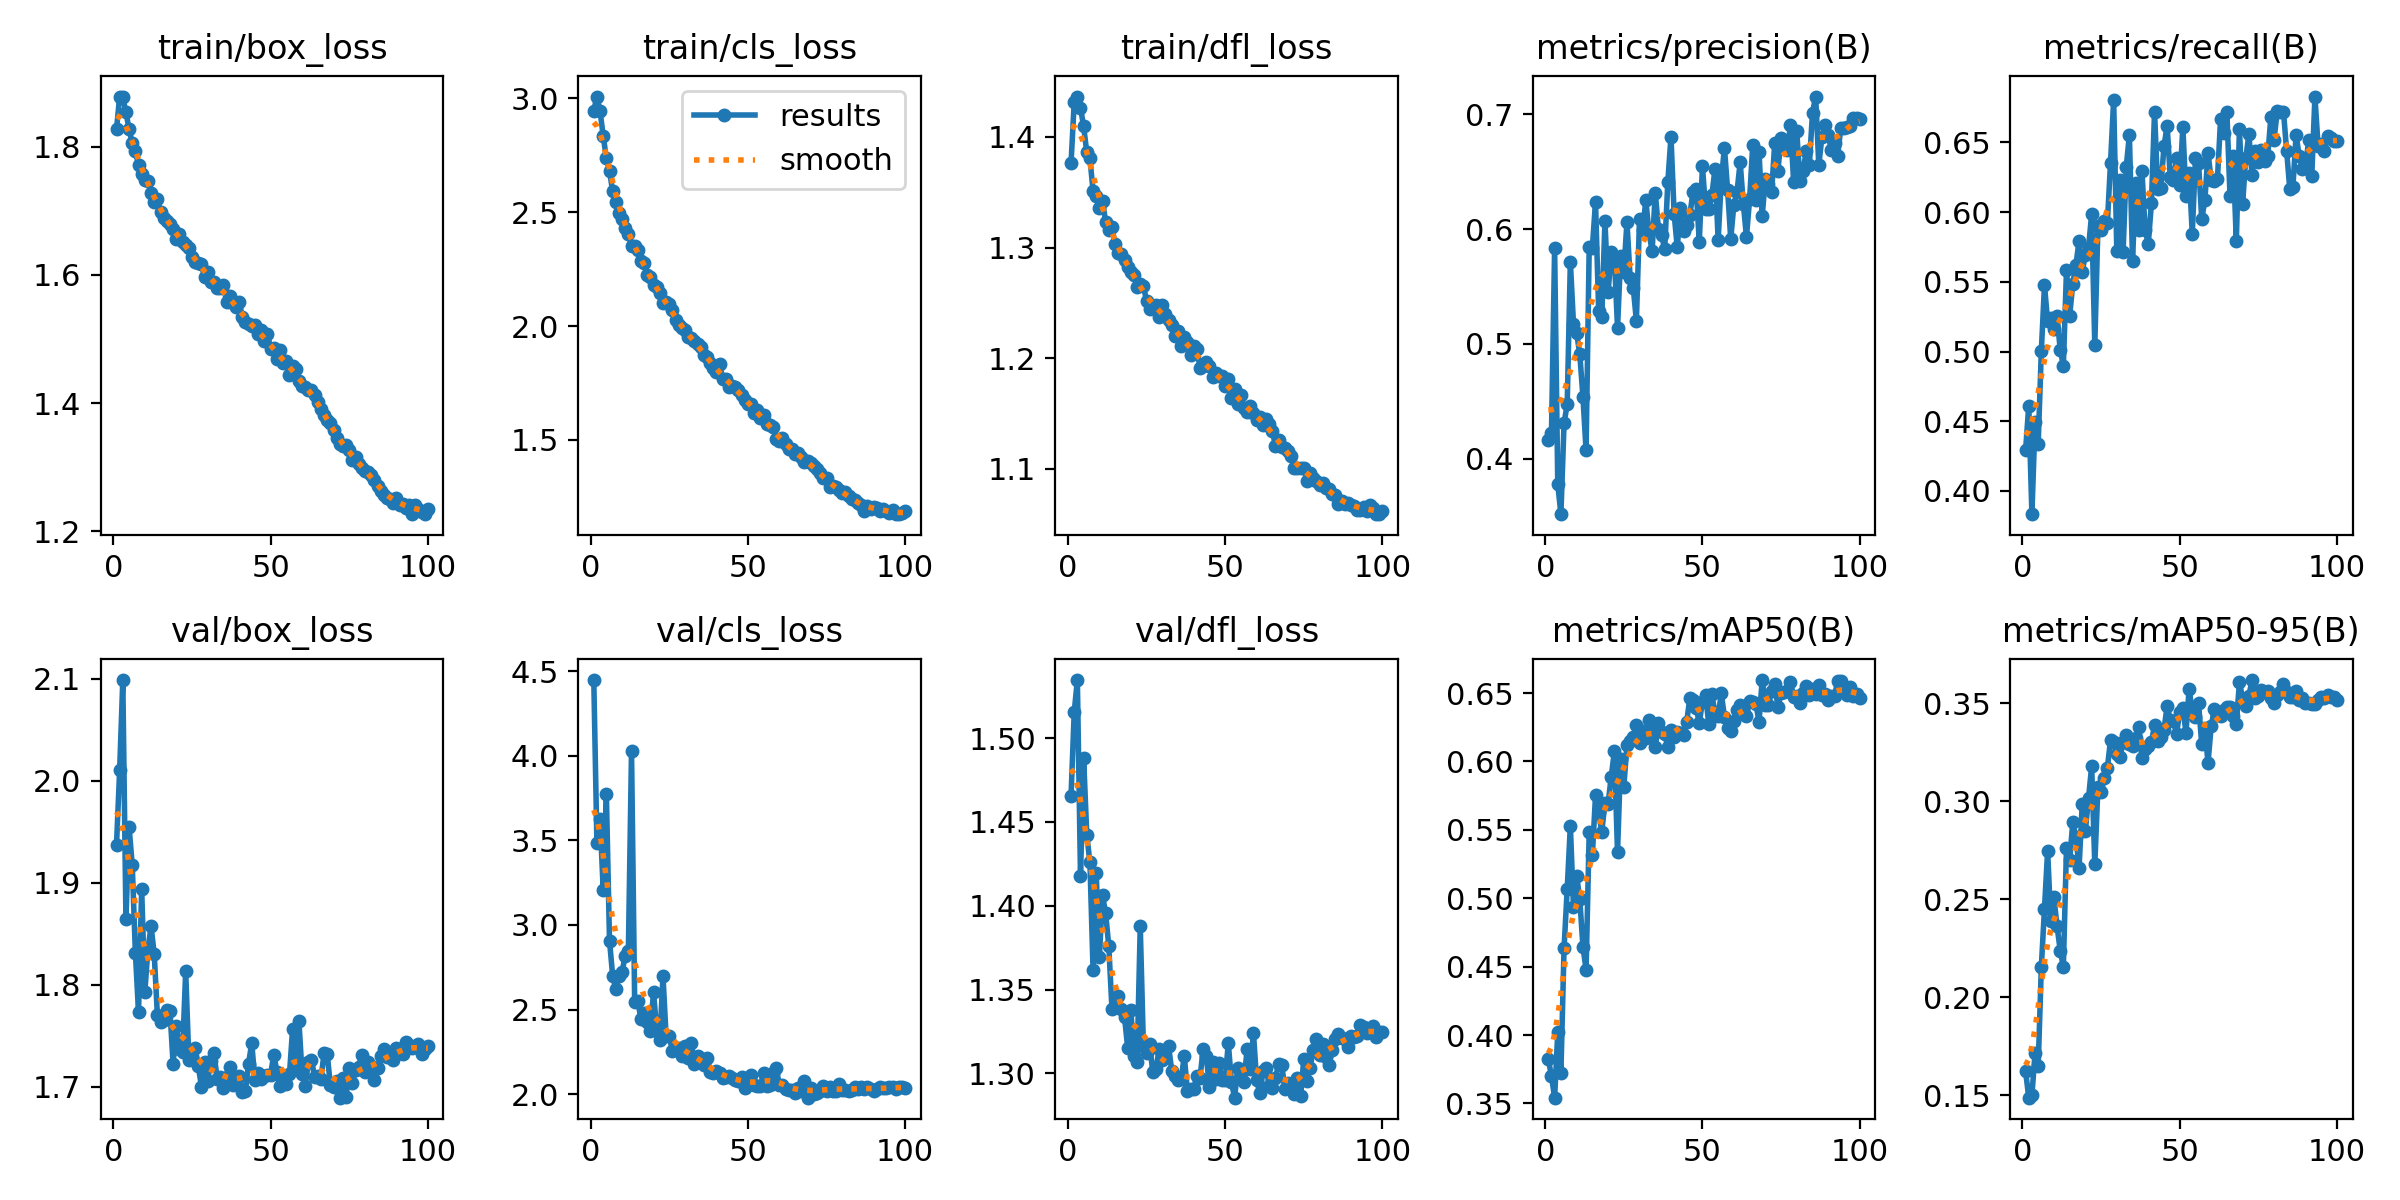

The file beside this chart, header and first rows:
epoch, time, train/box_loss, train/cls_loss, train/dfl_loss, metrics/precision(B), metrics/recall(B), metrics/mAP50(B), metrics/mAP50-95(B), val/box_loss, val/cls_loss, val/dfl_loss, lr/pg0, lr/pg1, lr/pg2
1, 200.9, 1.827, 2.946, 1.377, 0.4163, 0.4294, 0.3822, 0.1622, 1.937, 4.447, 1.466, 0.0003315, 0.0003315, 0.06719
2, 296.5, 1.878, 3.008, 1.431, 0.4227, 0.4612, 0.3699, 0.1488, 2.01, 3.482, 1.515, 0.0006646, 0.0006646, 0.03419
3, 390.9, 1.877, 2.943, 1.436, 0.5835, 0.3834, 0.3543, 0.1501, 2.099, 3.625, 1.535, 0.0009971, 0.0009971, 0.001185
4, 484.8, 1.854, 2.834, 1.426, 0.3778, 0.4494, 0.4021, 0.1716, 1.864, 3.204, 1.418, 0.0009978, 0.0009978, 0.0009978
5, 579.9, 1.827, 2.736, 1.409, 0.3518, 0.434, 0.3726, 0.1649, 1.954, 3.772, 1.488, 0.0009961, 0.0009961, 0.0009961
6, 673.8, 1.806, 2.682, 1.386, 0.4311, 0.5005, 0.4637, 0.2156, 1.918, 2.907, 1.442, 0.0009939, 0.0009939, 0.0009939
7, 767.5, 1.793, 2.591, 1.381, 0.4475, 0.5476, 0.5066, 0.2453, 1.831, 2.7, 1.426, 0.0009912, 0.0009912, 0.0009912
8, 861.4, 1.771, 2.544, 1.351, 0.5715, 0.5217, 0.5529, 0.2747, 1.773, 2.623, 1.361, 0.0009881, 0.0009881, 0.0009881
9, 955.3, 1.757, 2.495, 1.347, 0.5173, 0.5238, 0.4935, 0.239, 1.894, 2.702, 1.419, 0.0009844, 0.0009844, 0.0009844
10, 1049, 1.749, 2.471, 1.335, 0.5092, 0.5159, 0.5166, 0.251, 1.793, 2.724, 1.369, 0.0009803, 0.0009803, 0.0009803
11, 1143, 1.747, 2.43, 1.342, 0.4911, 0.5255, 0.4993, 0.2364, 1.835, 2.818, 1.406, 0.0009758, 0.0009758, 0.0009758
12, 1237, 1.728, 2.403, 1.323, 0.4541, 0.5014, 0.4647, 0.2239, 1.857, 2.849, 1.395, 0.0009707, 0.0009707, 0.0009707
13, 1331, 1.713, 2.353, 1.316, 0.4073, 0.4899, 0.4478, 0.2155, 1.83, 4.029, 1.376, 0.0009652, 0.0009652, 0.0009652
14, 1425, 1.718, 2.353, 1.319, 0.5849, 0.5584, 0.5486, 0.2762, 1.77, 2.546, 1.339, 0.0009593, 0.0009593, 0.0009593
15, 1519, 1.699, 2.335, 1.303, 0.5838, 0.5255, 0.5313, 0.27, 1.763, 2.551, 1.34, 0.0009529, 0.0009529, 0.0009529
16, 1613, 1.69, 2.285, 1.295, 0.6238, 0.5486, 0.5751, 0.2892, 1.765, 2.443, 1.346, 0.000946, 0.000946, 0.000946
17, 1707, 1.683, 2.277, 1.294, 0.5291, 0.5622, 0.5631, 0.2817, 1.775, 2.478, 1.339, 0.0009388, 0.0009388, 0.0009388
18, 1801, 1.679, 2.222, 1.289, 0.5233, 0.5795, 0.5487, 0.2662, 1.774, 2.427, 1.334, 0.0009311, 0.0009311, 0.0009311
19, 1894, 1.671, 2.215, 1.283, 0.607, 0.5573, 0.5698, 0.2987, 1.722, 2.374, 1.315, 0.0009229, 0.0009229, 0.0009229
20, 1988, 1.657, 2.181, 1.278, 0.5449, 0.5693, 0.5691, 0.285, 1.76, 2.604, 1.338, 0.0009144, 0.0009144, 0.0009144
21, 2082, 1.665, 2.171, 1.275, 0.5797, 0.5743, 0.5889, 0.3015, 1.737, 2.376, 1.31, 0.0009055, 0.0009055, 0.0009055
22, 2175, 1.651, 2.144, 1.265, 0.5752, 0.5986, 0.6074, 0.3178, 1.734, 2.318, 1.307, 0.0008961, 0.0008961, 0.0008961
23, 2269, 1.646, 2.099, 1.267, 0.5141, 0.5048, 0.5335, 0.2679, 1.813, 2.699, 1.388, 0.0008864, 0.0008864, 0.0008864
24, 2363, 1.641, 2.106, 1.265, 0.5767, 0.5901, 0.6017, 0.3073, 1.726, 2.342, 1.317, 0.0008763, 0.0008763, 0.0008763
25, 2457, 1.628, 2.096, 1.252, 0.5624, 0.5869, 0.5816, 0.3049, 1.728, 2.344, 1.312, 0.0008658, 0.0008658, 0.0008658
26, 2551, 1.62, 2.069, 1.244, 0.6064, 0.5933, 0.6121, 0.3118, 1.738, 2.254, 1.317, 0.000855, 0.000855, 0.000855
27, 2644, 1.618, 2.029, 1.247, 0.5578, 0.5923, 0.6148, 0.3172, 1.72, 2.275, 1.301, 0.0008439, 0.0008439, 0.0008439
28, 2738, 1.617, 2.005, 1.248, 0.5491, 0.6352, 0.6179, 0.3311, 1.7, 2.275, 1.303, 0.0008323, 0.0008323, 0.0008323
29, 2832, 1.596, 1.992, 1.238, 0.5201, 0.6807, 0.6264, 0.33, 1.724, 2.228, 1.315, 0.0008205, 0.0008205, 0.0008205
30, 2925, 1.605, 1.983, 1.248, 0.6092, 0.5718, 0.6132, 0.3241, 1.706, 2.286, 1.308, 0.0008084, 0.0008084, 0.0008084
31, 3019, 1.589, 1.953, 1.24, 0.5993, 0.6229, 0.6223, 0.3227, 1.725, 2.215, 1.309, 0.000796, 0.000796, 0.000796
32, 3113, 1.589, 1.947, 1.235, 0.6251, 0.5715, 0.6171, 0.33, 1.733, 2.305, 1.316, 0.0007832, 0.0007832, 0.0007832
33, 3207, 1.579, 1.933, 1.23, 0.5971, 0.6325, 0.6302, 0.3337, 1.708, 2.179, 1.302, 0.0007702, 0.0007702, 0.0007702
34, 3301, 1.58, 1.919, 1.22, 0.5808, 0.6553, 0.6209, 0.3294, 1.71, 2.225, 1.298, 0.000757, 0.000757, 0.000757
35, 3394, 1.584, 1.908, 1.225, 0.6318, 0.5653, 0.6103, 0.3282, 1.699, 2.199, 1.296, 0.0007435, 0.0007435, 0.0007435
36, 3488, 1.557, 1.875, 1.211, 0.6005, 0.621, 0.6282, 0.3324, 1.71, 2.171, 1.296, 0.0007297, 0.0007297, 0.0007297
37, 3581, 1.568, 1.863, 1.219, 0.5953, 0.5869, 0.6218, 0.3377, 1.719, 2.213, 1.31, 0.0007158, 0.0007158, 0.0007158
38, 3675, 1.557, 1.836, 1.215, 0.5824, 0.6292, 0.6198, 0.3222, 1.702, 2.134, 1.29, 0.0007016, 0.0007016, 0.0007016
39, 3769, 1.55, 1.818, 1.203, 0.6411, 0.5874, 0.6106, 0.3266, 1.705, 2.126, 1.291, 0.0006872, 0.0006872, 0.0006872
40, 3862, 1.557, 1.797, 1.211, 0.6806, 0.5771, 0.6232, 0.3281, 1.71, 2.138, 1.291, 0.0006727, 0.0006727, 0.0006727
41, 3956, 1.535, 1.831, 1.208, 0.6133, 0.6062, 0.6181, 0.3301, 1.694, 2.127, 1.299, 0.000658, 0.000658, 0.000658
42, 4050, 1.527, 1.769, 1.192, 0.5841, 0.6719, 0.6212, 0.3388, 1.696, 2.097, 1.297, 0.0006431, 0.0006431, 0.0006431
43, 4144, 1.523, 1.766, 1.193, 0.6184, 0.6164, 0.6209, 0.3306, 1.723, 2.101, 1.314, 0.0006281, 0.0006281, 0.0006281
44, 4238, 1.521, 1.731, 1.197, 0.5987, 0.6174, 0.6193, 0.333, 1.743, 2.11, 1.31, 0.000613, 0.000613, 0.000613
45, 4332, 1.521, 1.738, 1.193, 0.6037, 0.6472, 0.6288, 0.3365, 1.706, 2.094, 1.292, 0.0005978, 0.0005978, 0.0005978
46, 4426, 1.507, 1.733, 1.183, 0.6122, 0.6621, 0.6466, 0.3485, 1.714, 2.083, 1.307, 0.0005824, 0.0005824, 0.0005824
47, 4520, 1.515, 1.72, 1.187, 0.6327, 0.6249, 0.6446, 0.3417, 1.707, 2.081, 1.296, 0.000567, 0.000567, 0.000567
48, 4614, 1.497, 1.699, 1.184, 0.6353, 0.6234, 0.6393, 0.3407, 1.711, 2.101, 1.306, 0.0005516, 0.0005516, 0.0005516
49, 4708, 1.508, 1.677, 1.184, 0.5889, 0.6385, 0.6282, 0.3344, 1.712, 2.039, 1.296, 0.0005361, 0.0005361, 0.0005361
50, 4802, 1.484, 1.658, 1.175, 0.6548, 0.6194, 0.6437, 0.3457, 1.712, 2.058, 1.296, 0.0005205, 0.0005205, 0.0005205
51, 4895, 1.486, 1.659, 1.181, 0.6175, 0.6611, 0.6484, 0.3476, 1.731, 2.113, 1.318, 0.000505, 0.000505, 0.000505
52, 4989, 1.468, 1.618, 1.164, 0.6173, 0.6112, 0.6277, 0.335, 1.715, 2.053, 1.295, 0.0004895, 0.0004895, 0.0004895
53, 5084, 1.484, 1.633, 1.172, 0.6295, 0.6284, 0.6491, 0.3574, 1.701, 2.05, 1.286, 0.0004739, 0.0004739, 0.0004739
54, 5179, 1.462, 1.594, 1.159, 0.6526, 0.5845, 0.635, 0.3454, 1.71, 2.049, 1.303, 0.0004584, 0.0004584, 0.0004584
55, 5272, 1.466, 1.609, 1.167, 0.5906, 0.6385, 0.6336, 0.343, 1.702, 2.127, 1.3, 0.000443, 0.000443, 0.000443
56, 5366, 1.444, 1.569, 1.155, 0.6431, 0.635, 0.6497, 0.3499, 1.713, 2.048, 1.295, 0.0004276, 0.0004276, 0.0004276
57, 5460, 1.458, 1.565, 1.151, 0.6706, 0.595, 0.6327, 0.3291, 1.757, 2.057, 1.315, 0.0004122, 0.0004122, 0.0004122
58, 5554, 1.453, 1.555, 1.157, 0.6345, 0.6084, 0.6248, 0.3375, 1.721, 2.127, 1.303, 0.000397, 0.000397, 0.000397
59, 5648, 1.435, 1.504, 1.15, 0.5915, 0.6424, 0.6225, 0.3195, 1.764, 2.158, 1.324, 0.0003819, 0.0003819, 0.0003819
60, 5742, 1.427, 1.496, 1.144, 0.6214, 0.6232, 0.63, 0.3382, 1.713, 2.053, 1.296, 0.0003669, 0.0003669, 0.0003669
... 40 more rows
